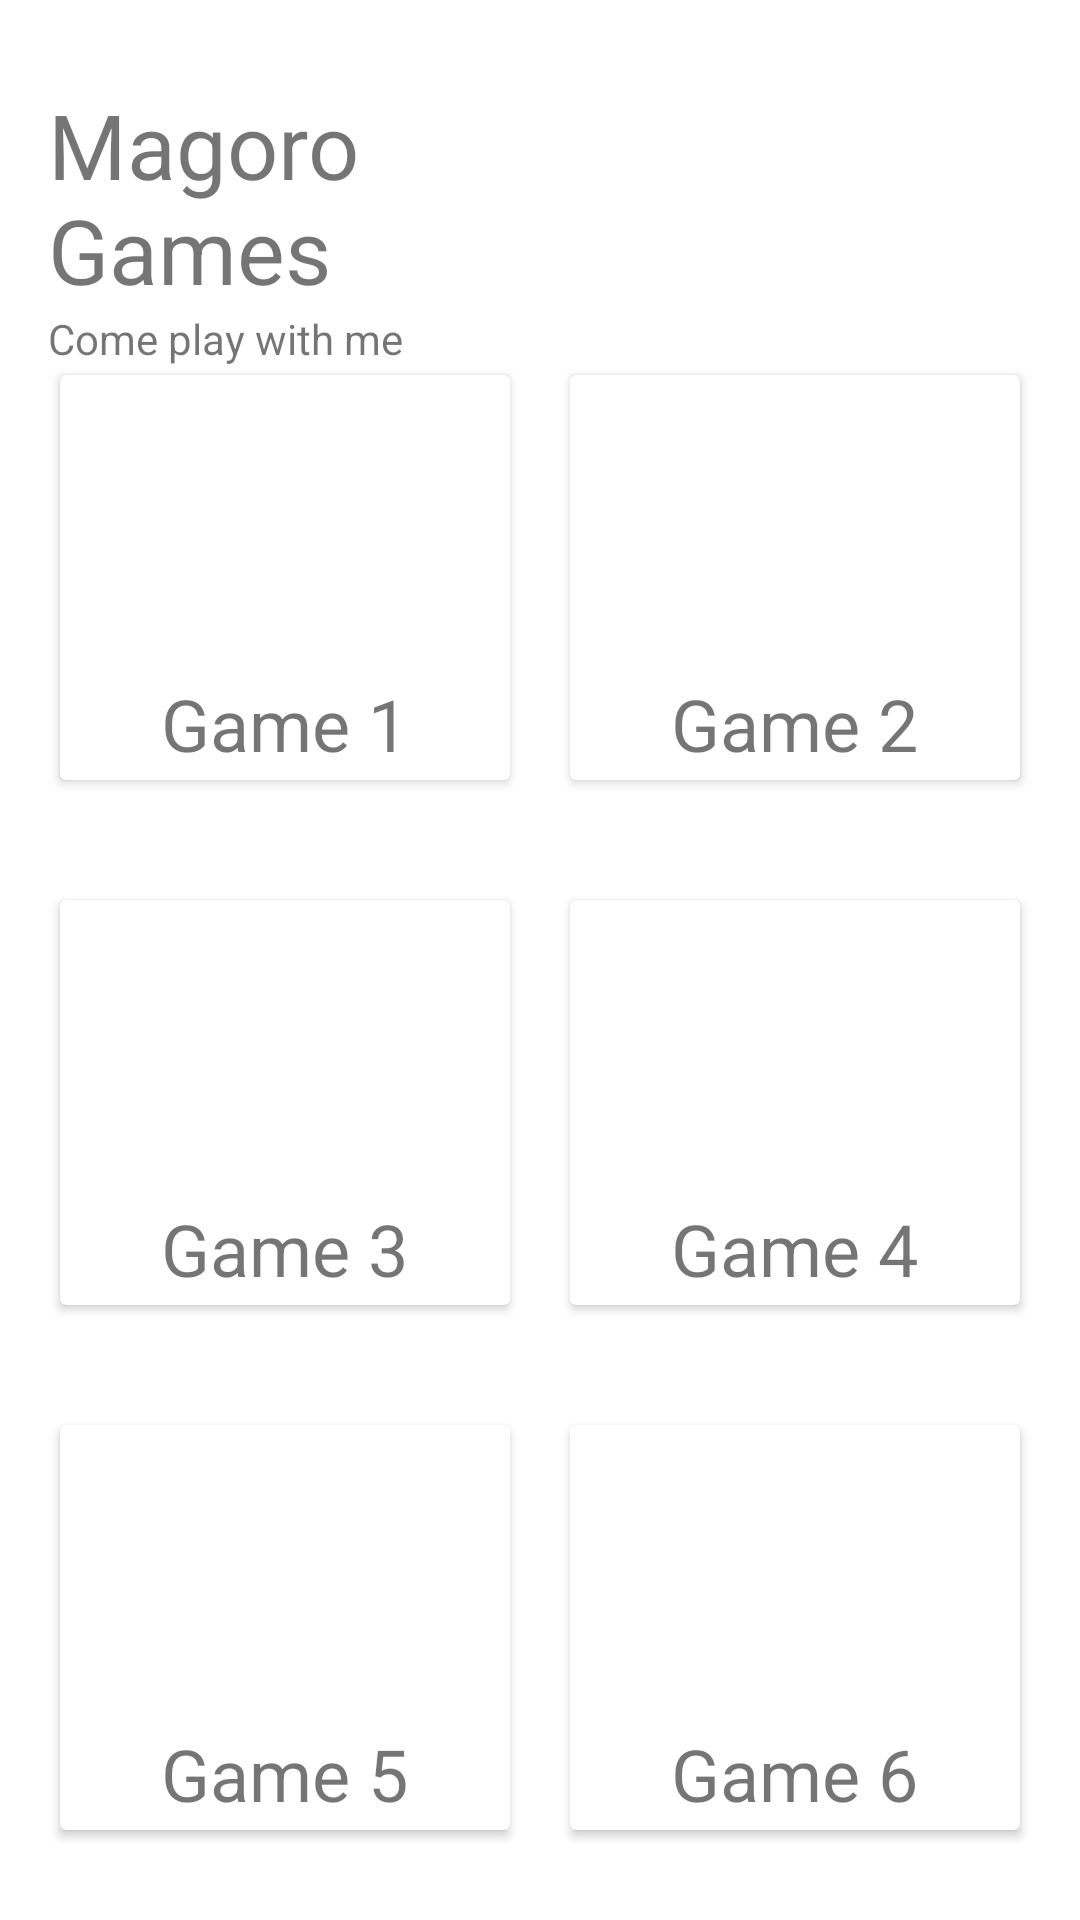

Here is an Android app screen rendered from its layout file. Give the layout XML and the strings, colors and styles it references.
<!-- AndroidManifest.xml: application theme Theme.Magoro -->
<!-- res/layout/fragment_game.xml -->
<?xml version="1.0" encoding="utf-8"?>
<ScrollView xmlns:android="http://schemas.android.com/apk/res/android"
    xmlns:app="http://schemas.android.com/apk/res-auto"
    xmlns:tools="http://schemas.android.com/tools"
    android:layout_width="match_parent"
    android:layout_height="match_parent"
    tools:context=".MainActivity">
    <androidx.constraintlayout.widget.ConstraintLayout
        android:layout_width="match_parent"
        android:layout_height="match_parent"
        android:background="#FFFFFF">

        

        <TextView
            android:id="@+id/textView"
            android:layout_width="0dp"
            android:layout_height="wrap_content"
            android:layout_marginStart="16dp"
            android:layout_marginTop="28dp"
            android:text="Magoro Games"
            android:textSize="30sp"
            app:layout_constraintEnd_toStartOf="@+id/imageView"
            app:layout_constraintStart_toStartOf="parent"
            app:layout_constraintTop_toTopOf="parent" />

        <TextView
            android:id="@+id/textView2"
            android:layout_width="0dp"
            android:layout_height="wrap_content"
            android:layout_marginStart="16dp"
            android:layout_marginLeft="16dp"
            android:text="Come play with me"
            app:layout_constraintEnd_toStartOf="@+id/imageView"
            app:layout_constraintStart_toStartOf="parent"
            app:layout_constraintTop_toBottomOf="@+id/textView" />

        <ImageView
            android:id="@+id/imageView"
            android:layout_width="130dp"
            android:layout_height="105dp"
            android:layout_marginEnd="16dp"
            app:layout_constraintEnd_toEndOf="parent"
            app:layout_constraintStart_toEndOf="@+id/textView"
            app:layout_constraintTop_toTopOf="parent" />
        

        <LinearLayout
            android:id="@+id/linearLayout"
            android:layout_width="0dp"
            android:layout_height="175dp"
            android:orientation="horizontal"
            android:padding="10dp"
            app:layout_constraintEnd_toEndOf="parent"
            app:layout_constraintHorizontal_bias="0.0"
            app:layout_constraintStart_toStartOf="parent"
            app:layout_constraintTop_toBottomOf="@+id/imageView">
            <androidx.cardview.widget.CardView
                android:layout_width="0dp"
                android:layout_height="match_parent"
                android:layout_margin="10dp"
                android:layout_weight="1">
                <RelativeLayout
                    android:layout_width="match_parent"
                    android:layout_height="match_parent">
                    <TextView
                        android:id="@+id/textView3"
                        android:layout_width="wrap_content"
                        android:layout_height="wrap_content"
                        android:layout_below="@id/bus"
                        android:layout_centerHorizontal="true"
                        android:layout_marginTop="10dp"
                        android:text="Game 1"
                        android:textSize="24sp"/>
                    
                    <ImageView
                        android:id="@+id/bus"
                        android:layout_width="75dp"
                        android:layout_height="75dp"
                        android:layout_centerHorizontal="true"
                        android:layout_marginTop="15dp"/>
                    
                </RelativeLayout>
            </androidx.cardview.widget.CardView>
            <androidx.cardview.widget.CardView
                android:layout_width="0dp"
                android:layout_height="match_parent"
                android:layout_margin="10dp"
                android:layout_weight="1">
                <RelativeLayout
                    android:layout_width="match_parent"
                    android:layout_height="match_parent">
                    <TextView
                        android:id="@+id/textView4"
                        android:layout_width="wrap_content"
                        android:layout_height="wrap_content"
                        android:layout_below="@id/imageView3"
                        android:layout_centerHorizontal="true"
                        android:layout_marginTop="10dp"
                        android:text="Game 2"
                        android:textSize="24sp"/>
                    
                    <ImageView
                        android:id="@+id/imageView3"
                        android:layout_width="75dp"
                        android:layout_height="75dp"
                        android:layout_centerHorizontal="true"
                        android:layout_marginTop="15dp"/>
                    
            </RelativeLayout>
        </androidx.cardview.widget.CardView>
    </LinearLayout>
    <LinearLayout
        android:id="@+id/linearLayout2"
        android:layout_width="0dp"
        android:layout_height="175dp"
        android:orientation="horizontal"
        android:padding="10dp"
        app:layout_constraintEnd_toEndOf="parent"
        app:layout_constraintHorizontal_bias="0.0"
        app:layout_constraintStart_toStartOf="parent"
        app:layout_constraintTop_toBottomOf="@+id/linearLayout">
        <androidx.cardview.widget.CardView
            android:layout_width="0dp"
            android:layout_height="match_parent"
            android:layout_margin="10dp"
            android:layout_weight="1">
            <RelativeLayout
                android:layout_width="match_parent"
                android:layout_height="match_parent">
                <TextView
                    android:id="@+id/textView6"
                    android:layout_width="wrap_content"
                    android:layout_height="wrap_content"
                    android:layout_below="@id/bus1"
                    android:layout_centerHorizontal="true"
                    android:layout_marginTop="10dp"
                    android:text="Game 3"
                    android:textSize="24sp"/>
                /
                    <ImageView
                        android:id="@+id/bus1"
                        android:layout_width="75dp"
                        android:layout_height="75dp"
                        android:layout_centerHorizontal="true"
                        android:layout_marginTop="15dp"/>
                    /
             </RelativeLayout>
         </androidx.cardview.widget.CardView>
         <androidx.cardview.widget.CardView
             android:layout_width="0dp"
             android:layout_height="match_parent"
             android:layout_margin="10dp"
             android:layout_weight="1">
             <RelativeLayout
                 android:layout_width="match_parent"
                 android:layout_height="match_parent">
                 <TextView
                     android:id="@+id/textView7"
                     android:layout_width="wrap_content"
                     android:layout_height="wrap_content"
                     android:layout_below="@id/train"
                     android:layout_centerHorizontal="true"
                     android:layout_marginTop="10dp"
                     android:text="Game 4"
                     android:textSize="24sp"/>
                 /
                    <ImageView
                        android:id="@+id/train"
                        android:layout_width="75dp"
                        android:layout_height="75dp"
                        android:layout_centerHorizontal="true"
                        android:layout_marginTop="15dp"/>
                    /
                </RelativeLayout>
            </androidx.cardview.widget.CardView>
        </LinearLayout>
        <LinearLayout
            android:layout_width="0dp"
            android:layout_height="175dp"
            android:orientation="horizontal"
            android:padding="10dp"
            app:layout_constraintEnd_toEndOf="parent"
            app:layout_constraintHorizontal_bias="0.0"
            app:layout_constraintStart_toStartOf="parent"
            app:layout_constraintTop_toBottomOf="@+id/linearLayout2">
            <androidx.cardview.widget.CardView
                android:layout_width="0dp"
                android:layout_height="match_parent"
                android:layout_margin="10dp"
                android:layout_weight="1">
                <RelativeLayout
                    android:layout_width="match_parent"
                    android:layout_height="match_parent">
                    <TextView
                        android:id="@+id/textView8"
                        android:layout_width="wrap_content"
                        android:layout_height="wrap_content"
                        android:layout_below="@id/cycle"
                        android:layout_centerHorizontal="true"
                        android:layout_marginTop="10dp"
                        android:text="Game 5"
                        android:textSize="24sp"/>
                    /
                    <ImageView
                        android:id="@+id/cycle"
                        android:layout_width="75dp"
                        android:layout_height="75dp"
                        android:layout_centerHorizontal="true"
                        android:layout_marginTop="15dp"/>
                    /
                </RelativeLayout>
            </androidx.cardview.widget.CardView>
            <androidx.cardview.widget.CardView
                android:layout_width="0dp"
                android:layout_height="match_parent"
                android:layout_margin="10dp"
                android:layout_weight="1">
                <RelativeLayout
                    android:layout_width="match_parent"
                    android:layout_height="match_parent">
                    <TextView
                        android:id="@+id/textView9"
                        android:layout_width="wrap_content"
                        android:layout_height="wrap_content"
                        android:layout_below="@id/airplane"
                        android:layout_centerHorizontal="true"
                        android:layout_marginTop="10dp"
                        android:text="Game 6"
                        android:textSize="24sp"/>
                    
                <ImageView
                    android:id="@+id/airplane"
                    android:layout_width="75dp"
                    android:layout_height="75dp"
                    android:layout_centerHorizontal="true"
                    android:layout_marginTop="15dp"/>
                    
                </RelativeLayout>
            </androidx.cardview.widget.CardView>
        </LinearLayout>
    </androidx.constraintlayout.widget.ConstraintLayout>
</ScrollView>
<!-- resources referenced by this layout -->
<resources>
  <style name="Theme.Magoro" parent="Theme.MaterialComponents.DayNight.DarkActionBar">
          
          <item name="colorPrimary">@color/purple_500</item>
          <item name="colorPrimaryVariant">@color/purple_700</item>
          <item name="colorOnPrimary">@color/white</item>
          
          <item name="colorSecondary">@color/teal_200</item>
          <item name="colorSecondaryVariant">@color/teal_700</item>
          <item name="colorOnSecondary">@color/black</item>
          
          <item name="android:statusBarColor" tools:targetApi="l">?attr/colorPrimaryVariant</item>
          
      </style>
  <color name="purple_500">#FF6200EE</color>
  <color name="purple_700">#FF3700B3</color>
  <color name="white">#FFFFFFFF</color>
  <color name="teal_200">#FF03DAC5</color>
  <color name="teal_700">#FF018786</color>
  <color name="black">#FF000000</color>
</resources>
